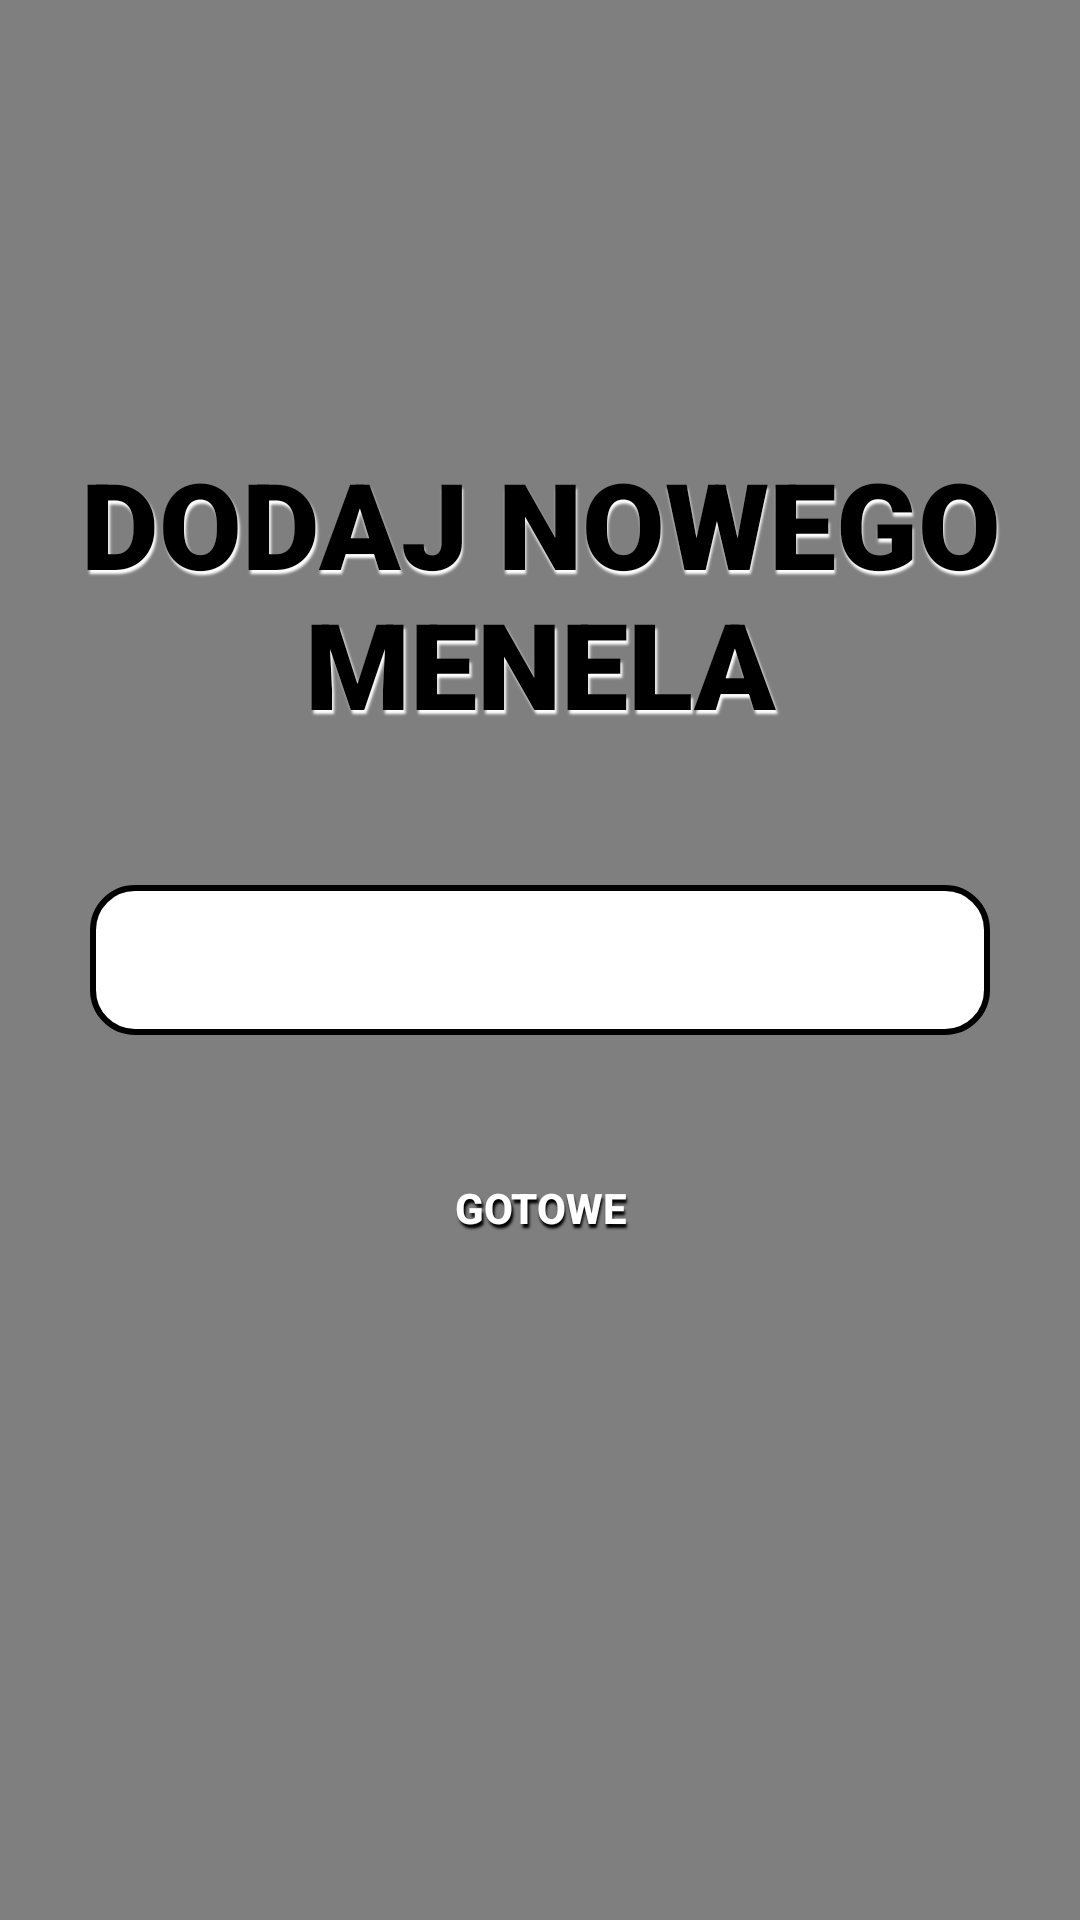

This screen was rendered from an Android layout file. Write that file and the resources it references.
<!-- AndroidManifest.xml: application theme Theme.LufaNaLezaco -->
<!-- res/layout/activity_create_or_choose.xml -->
<?xml version="1.0" encoding="utf-8"?>
<layout xmlns:app="http://schemas.android.com/apk/res-auto"
    xmlns:tools="http://schemas.android.com/tools"
    xmlns:android="http://schemas.android.com/apk/res/android">

    <data>
        <import type="android.view.View" />
        <variable
            name="viewModel"
            type="com.kierman.lufanalezaco.viewmodel.LufaViewModel" />
    </data>


    <androidx.constraintlayout.widget.ConstraintLayout
        android:layout_width="match_parent"
        android:layout_height="match_parent"
        android:background="@color/white">

        <pl.droidsonroids.gif.GifImageView
            android:id="@+id/gifImageView"
            android:layout_width="match_parent"
            android:layout_height="match_parent"
            android:adjustViewBounds="true"
            android:scaleType="centerCrop"
            android:src="@drawable/piwko"
            android:visibility="visible"
            app:layout_constraintBottom_toBottomOf="parent"
            app:layout_constraintEnd_toEndOf="parent"
            app:layout_constraintHorizontal_bias="0.0"
            app:layout_constraintStart_toStartOf="parent"
            app:layout_constraintTop_toTopOf="parent"
            app:layout_constraintVertical_bias="0.0" />

        <TextView
            android:id="@+id/createMenel"
            android:layout_width="wrap_content"
            android:layout_height="wrap_content"
            android:layout_marginTop="100dp"
            android:fontFamily="sans-serif-black"
            android:gravity="center"
            android:shadowColor="#FFFFFF"
            android:shadowDx="1.5"
            android:shadowDy="4"
            android:shadowRadius="1.6"
            android:text="DODAJ NOWEGO MENELA"
            android:textColor="@color/black"
            android:textSize="40sp"
            app:layout_constraintBottom_toTopOf="@+id/nazwa"
            app:layout_constraintEnd_toEndOf="parent"
            app:layout_constraintStart_toStartOf="parent"
            app:layout_constraintTop_toTopOf="parent" />

        <androidx.appcompat.widget.AppCompatButton
            android:id="@+id/btn_connect"
            android:layout_width="180dp"
            android:layout_height="wrap_content"
            android:layout_gravity="end"

            android:background="@drawable/button_back"
            android:paddingStart="10dp"
            android:paddingEnd="10dp"
            android:text="@string/gotowe"
            android:shadowColor="@color/black"
            android:shadowDx="1.5"
            android:shadowDy="4"
            android:shadowRadius="1.6"
            android:textColor="@color/white"
            android:textStyle="bold"
            app:layout_constraintBottom_toBottomOf="parent"
            app:layout_constraintEnd_toEndOf="parent"
            app:layout_constraintStart_toStartOf="parent"
            app:layout_constraintTop_toBottomOf="@+id/plain_text_input"
            app:layout_constraintVertical_bias="0.13999999"
            tools:ignore="SpeakableTextPresentCheck" />

        <ImageView
            android:id="@+id/nazwa"
            android:layout_width="300sp"
            android:layout_height="50sp"
            android:visibility="visible"
            app:layout_constraintBottom_toBottomOf="parent"
            app:layout_constraintEnd_toEndOf="parent"
            app:layout_constraintStart_toStartOf="parent"
            app:layout_constraintTop_toTopOf="parent"
            app:srcCompat="@drawable/round_background_white"
            tools:srcCompat="@drawable/round_background_white"
            tools:visibility="visible" />

        <EditText
            android:id="@+id/plain_text_input"
            android:background="@android:color/transparent"
            android:layout_width="0dp"
            android:layout_height="wrap_content"
            android:inputType="text"
            android:minHeight="48dp"
            app:layout_constraintBottom_toBottomOf="parent"
            app:layout_constraintEnd_toEndOf="@id/nazwa"
            app:layout_constraintStart_toStartOf="@id/nazwa"
            app:layout_constraintTop_toTopOf="parent"
            tools:ignore="SpeakableTextPresentCheck" />


    </androidx.constraintlayout.widget.ConstraintLayout>
</layout>
<!-- resources referenced by this layout -->
<resources>
  <color name="black">#FF000000</color>
  <color name="white">#FFFFFFFF</color>
  <!-- drawable round_background_white (drawable) -->
  <?xml version="1.0" encoding="utf-8"?>
  <shape xmlns:android="http://schemas.android.com/apk/res/android"
      android:padding="10dp"
      android:shape="rectangle" >
      <solid android:color="@color/white" />
      <corners
          android:bottomLeftRadius="14dp"
          android:bottomRightRadius="14dp"
          android:topLeftRadius="14dp"
          android:topRightRadius="14dp" />
      <stroke
          android:width="2dp"
          android:color="@color/black" />
  </shape>
  <string name="gotowe">GOTOWE</string>
  <style name="Theme.LufaNaLezaco" parent="Theme.MaterialComponents.DayNight.NoActionBar">
          
          <item name="colorPrimary">#FFC107</item>
          <item name="colorPrimaryVariant">@color/transparent</item>
          <item name="colorOnPrimary">@color/transparent</item>
          
          <item name="colorSecondary">@android:color/transparent</item>
          <item name="colorSecondaryVariant">@color/teal_700</item>
          <item name="colorOnSecondary">@android:color/transparent</item>
  
          
      </style>
  <color name="transparent">#00000000</color>
  <color name="teal_700">#FF018786</color>
</resources>
